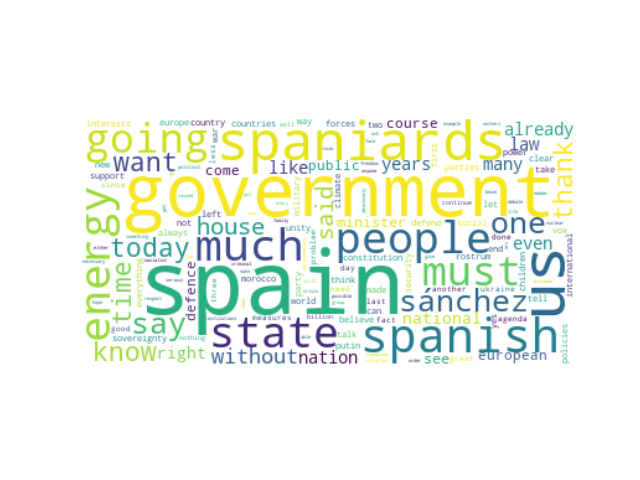

The table this chart was drawn from, first rows:
speaker_id, speeches, party_id, party_name, county, orientation, sex, x0, x1, cluster, speeches_cleaned
#MireiaBorrásPabón, or the menu that the Spaniards recommend…, #party.Vox, Vox, ES, #orientation.RRF, F, 52.17, 14.18, 22, menu spaniards recommend wear taper mini…
#JulioUtrillaCano, Thank you President Good afternoon ladie…, #party.Vox, Vox, ES, #orientation.RRF, M, 40.65, 13.38, 22, thank president good afternoon ladies ge…
#JoséMaríaFigaredoÁlvarezSala, In short the successive governments of S…, #party.Vox, Vox, ES, #orientation.RRF, M, 42.91, 15.43, 22, short successive governments spain put s…
#JoséMaríaFigaredoÁlvarezSala, Madam Minister sadly your answer is abso…, #party.Vox, Vox, ES, #orientation.RRF, M, 40.59, 14.94, 22, madam minister sadly answer absolutely u…
#JoséMaríaFigaredoÁlvarezSala, Minister there are a number of doubts Ei…, #party.Vox, Vox, ES, #orientation.RRF, M, 42.33, 15.47, 22, minister number doubts either 're terrib…
#JoséMaríaFigaredoÁlvarezSala, Madam Minister you are so dogmatic that …, #party.Vox, Vox, ES, #orientation.RRF, M, 47.04, 20.96, 22, madam minister dogmatic become genuine g…
#RocíoDeMeerMéndez, of Nijar Lorca El Fraile tell them what …, #party.Vox, Vox, ES, #orientation.RRF, F, 44.17, 11.47, 22, nijar lorca el fraile tell common sense …
#RocíoDeMeerMéndez, Those who in Spain have not been born an…, #party.Vox, Vox, ES, #orientation.RRF, F, 48.66, 17.34, 22, spain born blood life give honor childre…
#RocíoDeMeerMéndez, But I have good news and I am finished f…, #party.Vox, Vox, ES, #orientation.RRF, F, 47.21, 15.28, 22, good news finished basque nationalist pa…
#MaríaDeLaCabezaRuizSolás, I 'm done Mr. President But we have bad …, #party.Vox, Vox, ES, #orientation.RRF, F, 45.21, 19.09, 22, 'm done mr. president bad news ladies ge…
#MaríaDeLaCabezaRuizSolás, Gentlemen of Bildu only those who have t…, #party.Vox, Vox, ES, #orientation.RRF, F, 39.84, 13.46, 22, gentlemen bildu vocation serve spain sit…
#InésMaríaCañizaresPacheco, I 'm on my way But there is hope and soo…, #party.Vox, Vox, ES, #orientation.RRF, F, 48.03, 15.88, 22, 'm way hope soon spaniards able decide f…
#PabloJuanCalvoListe, Thank you Mr. President Signore Regó the…, #party.Vox, Vox, ES, #orientation.RRF, M, 46.91, 11.11, 22, thank mr. president signore regó a6 moto…
#OnofreMirallesMartín, Spain yes I swear, #party.Vox, Vox, ES, #orientation.RRF, M, 51.35, 15.98, 22, spain yes swear
#SantiagoAbascalConde, True Mr. Sánchez careful with the healer…, #party.Vox, Vox, ES, #orientation.RRF, M, 40.34, 16.98, 22, true mr. sánchez careful healers false d…
#SantiagoAbascalConde, the sophists like you who have no apprec…, #party.Vox, Vox, ES, #orientation.RRF, M, 39.42, 16.12, 22, sophists like appreciation truth believe…
#SantiagoAbascalConde, Thank you very much Madam President Mr M…, #party.Vox, Vox, ES, #orientation.RRF, M, 41.15, 16.04, 22, thank much madam president mr minister c…
#EmilioJesúsDelValleRodríguez, Yes President it 's over Your Honor I ha…, #party.Vox, Vox, ES, #orientation.RRF, M, 41.77, 19.16, 22, yes president 's honor given clear examp…
#IvánEspinosaDeLosMonterosDeSimón, Thank you for being as flexible with me …, #party.Vox, Vox, ES, #orientation.RRF, M, 48.98, 10.94, 22, thank flexible podemos mr. president fut…
#IvánEspinosaDeLosMonterosDeSimón, Finished I have enormous faith in Spain …, #party.Vox, Vox, ES, #orientation.RRF, M, 46.19, 12.12, 22, finished enormous faith spain faith vox …
#IvánEspinosaDeLosMonterosDeSimón, Those who have nothing more to contribut…, #party.Vox, Vox, ES, #orientation.RRF, M, 48.28, 16.03, 22, nothing contribute bother leave soon pos…
#IvánEspinosaDeLosMonterosDeSimón, Ladies and gentlemen the world is changi…, #party.Vox, Vox, ES, #orientation.RRF, M, 43, 17.02, 22, ladies gentlemen world changing current …
#IvánEspinosaDeLosMonterosDeSimón, You tell us Your Honor that we mention t…, #party.Vox, Vox, ES, #orientation.RRF, M, 41.52, 15.97, 22, tell us honor mention war putin welcome …
#IvánEspinosaDeLosMonterosDeSimón, what his allies do not do with Article 2…, #party.Vox, Vox, ES, #orientation.RRF, M, 43.44, 12.92, 22, allies article 2 proclaims indissoluble …
#IvánEspinosaDeLosMonterosDeSimón, It 's over The rehabilitation of the dig…, #party.Vox, Vox, ES, #orientation.RRF, M, 45.53, 16.2, 22, 's rehabilitation dignity respect house …
#LourdesMéndezMonasterio, the Spaniards go out on the 19th of Marc…, #party.Vox, Vox, ES, #orientation.RRF, F, 49.47, 15.8, 22, spaniards go 19th march
#JoséMaríaSánchezGarcía, When he said no that this was exclusive …, #party.Vox, Vox, ES, #orientation.RRF, M, 52.11, 16, 22, said exclusive spain newtral said fake n…
#JoséMaríaSánchezGarcía, With all due respect Your Honor This bil…, #party.Vox, Vox, ES, #orientation.RRF, M, 42.31, 11.67, 22, due respect honor bill presented joint g…
#FranciscoJoséContrerasPeláez, with Mr Matía the President of Down Spai…, #party.Vox, Vox, ES, #orientation.RRF, M, 50.25, 18.91, 22, mr matía president spain explain syndrom…
#FranciscoJoséContrerasPeláez, It always corresponds to the one who com…, #party.Vox, Vox, ES, #orientation.RRF, M, 48.5, 17.85, 22, always corresponds one comes outside eff…
#FranciscoJoséContrerasPeláez, of Hungarian and Polish nationals That i…, #party.Vox, Vox, ES, #orientation.RRF, M, 48.52, 14.58, 22, hungarian polish nationals model want in…
#FranciscoJavierOrtegaSmithMolina, loud and clear to those who do not know …, #party.Vox, Vox, ES, #orientation.RRF, M, 43.59, 12.4, 22, loud clear know ignorance forgotten cowa…
#FranciscoJavierOrtegaSmithMolina, That national sovereignty cannot be divi…, #party.Vox, Vox, ES, #orientation.RRF, M, 44.33, 12.63, 22, national sovereignty cannot divided reli…
#FranciscoJavierOrtegaSmithMolina, to the treacherous and complicit Governm…, #party.Vox, Vox, ES, #orientation.RRF, M, 46, 14, 22, treacherous complicit government governm…
#FranciscoJavierOrtegaSmithMolina, taking advantage precisely of the spring…, #party.Vox, Vox, ES, #orientation.RRF, M, 45.56, 15.6, 22, taking advantage precisely springs insti…
#FranciscoJavierOrtegaSmithMolina, Thank you very much I support on behalf …, #party.Vox, Vox, ES, #orientation.RRF, M, 42.66, 12.62, 22, thank much support behalf spain 's third…
#FranciscoJavierOrtegaSmithMolina, Thank you and I finish Madam President L…, #party.Vox, Vox, ES, #orientation.RRF, M, 45.59, 19.83, 22, thank finish madam president look announ…
#IgnacioGilLázaro, Thank you Madam President Minister will …, #party.Vox, Vox, ES, #orientation.RRF, M, 45.64, 23.14, 22, thank madam president minister separatis…
#IgnacioGilLázaro, Thank you Madam President Minister witho…, #party.Vox, Vox, ES, #orientation.RRF, M, 45.62, 23.14, 22, thank madam president minister without e…
#IgnacioGilLázaro, Thank you Madam President Minister why a…, #party.Vox, Vox, ES, #orientation.RRF, M, 43.71, 20.34, 22, thank madam president minister governmen…
#IgnacioGilLázaro, in social progress and in freedom to whi…, #party.Vox, Vox, ES, #orientation.RRF, M, 48.23, 13.08, 22, social progress freedom spaniards belong…
#MaríaTeresaLópezÁlvarez, Thank you President Spanish this governm…, #party.Vox, Vox, ES, #orientation.RRF, F, 44.48, 14.24, 22, thank president spanish government sold …
#MaríaTeresaLópezÁlvarez, And more Spain more Agenda Spain For Spa…, #party.Vox, Vox, ES, #orientation.RRF, F, 50.02, 13.6, 22, spain agenda spain spain spaniards
#MaríaTeresaLópezÁlvarez, Thank you President Thank you President …, #party.Vox, Vox, ES, #orientation.RRF, F, 41.16, 13.13, 22, thank president thank president appearin…
#MaríaTeresaLópezÁlvarez, What are you doing Inciting some citizen…, #party.Vox, Vox, ES, #orientation.RRF, F, 40.45, 13.81, 22, inciting citizens multiply trying feed u…
#MaríaTeresaLópezÁlvarez, I 'm done Mr. President Mr Marlaska take…, #party.Vox, Vox, ES, #orientation.RRF, F, 44.89, 14.66, 22, 'm done mr. president mr marlaska take c…
#GeorginaTríasGil, Thank you President Does Castilla wait s…, #party.Vox, Vox, ES, #orientation.RRF, F, 48.98, 10.43, 22, thank president castilla wait sleep drea…
#GeorginaTríasGil, I 'm finishing up Thank you They have th…, #party.Vox, Vox, ES, #orientation.RRF, F, 48.19, 16.7, 22, 'm finishing thank right accompany frien…
#AgustínRosetyFernándezDeCastro, Thank you Madam President Madam Minister…, #party.Vox, Vox, ES, #orientation.RRF, M, 42.82, 17.42, 22, thank madam president madam minister def…
#RicardoChamorroDelmo, Our only agenda is Spain, #party.Vox, Vox, ES, #orientation.RRF, M, 50.03, 13.57, 22, agenda spain
#RicardoChamorroDelmo, Yes I 'm done Madam President which is o…, #party.Vox, Vox, ES, #orientation.RRF, M, 45.32, 19.47, 22, yes 'm done madam president spain 's 're…
#VíctorManuelSánchezDelReal, Madam President ladies and gentlemen I t…, #party.Vox, Vox, ES, #orientation.RRF, M, 43.53, 16.24, 22, madam president ladies gentlemen think n…
#LuisGestosoDeMiguel, Thank you very much Franco finally showe…, #party.Vox, Vox, ES, #orientation.RRF, M, 46.29, 11.68, 22, thank much franco finally showed room la…
